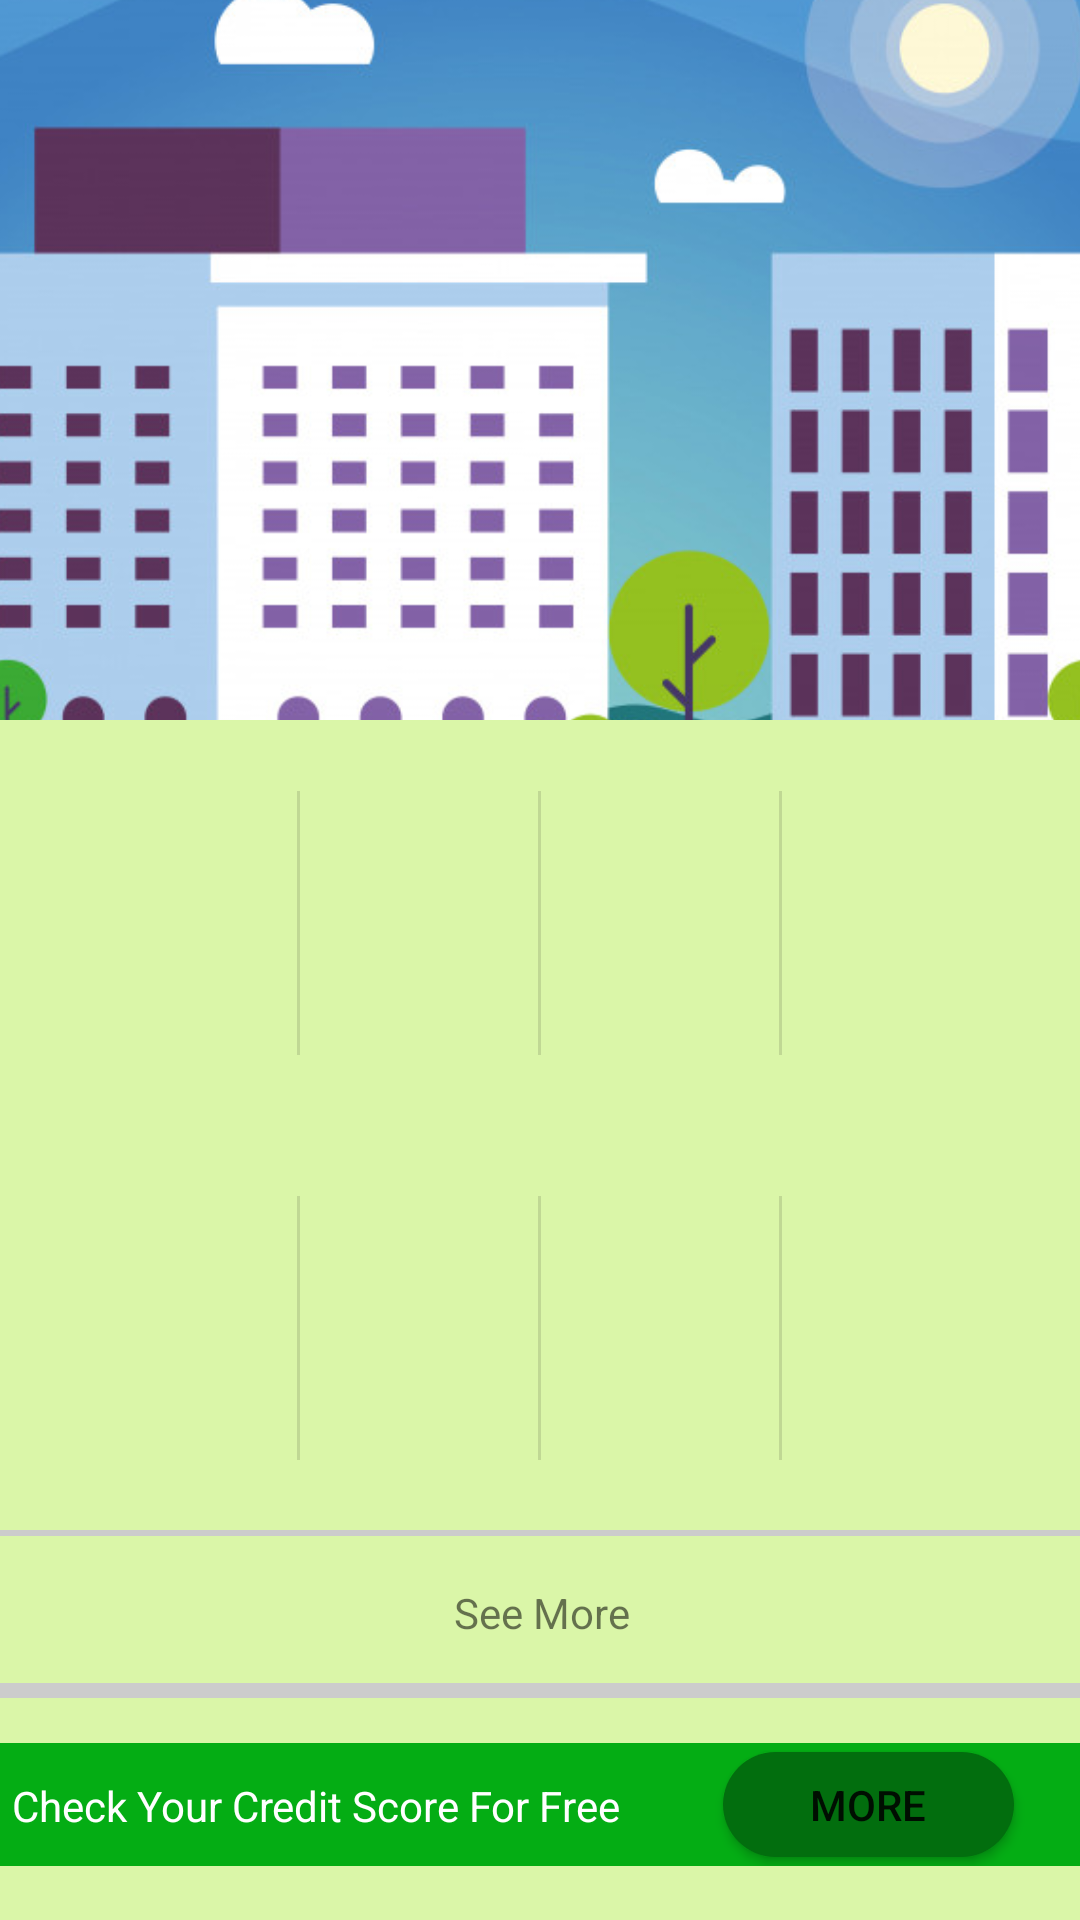

Write the Android layout XML for this screen, with the resource values it uses.
<!-- AndroidManifest.xml: application theme Theme.RoadLover -->
<!-- res/layout/fragment_home.xml -->
<?xml version="1.0" encoding="utf-8"?>
<androidx.constraintlayout.widget.ConstraintLayout xmlns:android="http://schemas.android.com/apk/res/android"
    xmlns:app="http://schemas.android.com/apk/res-auto"
    xmlns:tools="http://schemas.android.com/tools"
    android:layout_width="match_parent"
    android:layout_height="match_parent"
    android:background="@color/background"
    tools:context=".fragment.HomeFragment">

    <androidx.constraintlayout.widget.ConstraintLayout
        android:id="@+id/constraintLayout4"
        android:layout_width="412dp"
        android:layout_height="315dp"
        android:layout_marginBottom="16dp"
        app:layout_constraintBottom_toTopOf="@+id/constraintLayout"
        app:layout_constraintEnd_toEndOf="parent"
        app:layout_constraintStart_toStartOf="parent"
        app:layout_constraintTop_toTopOf="parent">

        <ImageView
            android:id="@+id/imageView5"
            android:layout_width="match_parent"
            android:layout_height="315dp"
            android:src="@drawable/finance"
            app:layout_constraintBottom_toBottomOf="parent"
            app:layout_constraintEnd_toEndOf="parent"
            app:layout_constraintHorizontal_bias="0.0"
            app:layout_constraintStart_toStartOf="parent"
            app:layout_constraintTop_toTopOf="parent"
            app:layout_constraintVertical_bias="1.0"
            tools:srcCompat="@tools:sample/backgrounds/scenic" />
    </androidx.constraintlayout.widget.ConstraintLayout>

    <androidx.constraintlayout.widget.ConstraintLayout
        android:id="@+id/constraintLayout"
        android:layout_width="match_parent"
        android:layout_height="270dp"
        android:layout_marginBottom="2dp"
        android:background="@color/iconbackground"
        app:layout_constraintBottom_toTopOf="@+id/constraintLayout2"
        app:layout_constraintEnd_toEndOf="parent"
        app:layout_constraintHorizontal_bias="0.0"
        app:layout_constraintStart_toStartOf="parent">

        <LinearLayout
            android:id="@+id/linearLayout"
            android:layout_width="match_parent"
            android:layout_height="120dp"
            android:layout_marginStart="20dp"
            android:layout_marginLeft="40dp"
            android:layout_marginTop="20dp"
            android:layout_marginEnd="20dp"
            android:layout_marginRight="40dp"
            android:divider="?android:listDivider"
            android:dividerPadding="16dp"
            android:orientation="horizontal"

            android:showDividers="middle"

            app:layout_constraintBottom_toTopOf="@+id/linearLayout3"
            app:layout_constraintEnd_toEndOf="parent"
            app:layout_constraintStart_toStartOf="parent"
            app:layout_constraintTop_toTopOf="parent">

            <ImageView
                android:id="@+id/imageView1"
                android:layout_width="wrap_content"
                android:layout_height="wrap_content"
                android:layout_weight="1"
                android:src="@drawable/go"
                tools:srcCompat="@tools:sample/avatars[0]"

                />

            <ImageView
                android:id="@+id/imageView2"
                android:layout_width="wrap_content"
                android:layout_height="wrap_content"
                android:layout_weight="1"
                android:src="@drawable/go"
                tools:srcCompat="@tools:sample/avatars[1]"


                />

            <ImageView
                android:id="@+id/imageView3"
                android:layout_width="wrap_content"
                android:layout_height="wrap_content"
                android:layout_weight="1"
                android:src="@drawable/go"
                tools:srcCompat="@tools:sample/avatars[2]" />

            <ImageView
                android:id="@+id/imageView4"
                android:layout_width="wrap_content"
                android:layout_height="wrap_content"
                android:layout_weight="1"
                android:src="@drawable/go"
                tools:srcCompat="@tools:sample/avatars[3]" />
        </LinearLayout>

        <LinearLayout
            android:id="@+id/linearLayout3"
            android:layout_width="match_parent"
            android:layout_height="120dp"
            android:layout_marginStart="20dp"
            android:layout_marginLeft="40dp"
            android:layout_marginTop="15dp"
            android:layout_marginEnd="20dp"
            android:layout_marginRight="40dp"
            android:layout_marginBottom="20dp"
            android:divider="?android:listDivider"
            android:dividerPadding="16dp"
            android:orientation="horizontal"
            android:showDividers="middle"
            app:layout_constraintBottom_toBottomOf="parent"
            app:layout_constraintEnd_toEndOf="parent"
            app:layout_constraintStart_toStartOf="parent"
            app:layout_constraintTop_toBottomOf="@+id/linearLayout">

            <ImageView
                android:id="@+id/imageView9"
                android:layout_width="wrap_content"
                android:layout_height="wrap_content"
                android:layout_weight="1"
                android:src="@drawable/go"
                tools:srcCompat="@tools:sample/avatars"

                />

            <ImageView
                android:id="@+id/imageView6"
                android:layout_width="wrap_content"
                android:layout_height="wrap_content"
                android:layout_weight="1"
                android:src="@drawable/go"
                tools:srcCompat="@tools:sample/avatars"

                />

            <ImageView
                android:id="@+id/imageView7"
                android:layout_width="wrap_content"
                android:layout_height="wrap_content"
                android:layout_weight="1"
                android:src="@drawable/go"
                tools:srcCompat="@tools:sample/avatars" />

            <ImageView
                android:id="@+id/imageView8"
                android:layout_width="wrap_content"
                android:layout_height="wrap_content"
                android:layout_weight="1"
                android:src="@drawable/go"
                tools:srcCompat="@tools:sample/avatars" />

        </LinearLayout>

    </androidx.constraintlayout.widget.ConstraintLayout>

    <androidx.constraintlayout.widget.ConstraintLayout
        android:id="@+id/constraintLayout2"
        android:layout_width="408dp"
        android:layout_height="49dp"
        android:layout_marginBottom="5dp"
        android:background="@color/iconbackground"
        app:layout_constraintBottom_toTopOf="@+id/constraintLayout3"
        app:layout_constraintEnd_toEndOf="parent"
        app:layout_constraintStart_toStartOf="parent">

        <TextView
            android:id="@+id/textView"
            android:layout_width="match_parent"
            android:layout_height="wrap_content"
            android:layout_marginTop="15dp"
            android:gravity="center_horizontal"
            android:text="See More"
            app:layout_constraintBottom_toBottomOf="parent"
            app:layout_constraintEnd_toEndOf="parent"
            app:layout_constraintHorizontal_bias="0.0"
            app:layout_constraintStart_toStartOf="parent"
            app:layout_constraintTop_toTopOf="parent"
            app:layout_constraintVertical_bias="0.062" />
    </androidx.constraintlayout.widget.ConstraintLayout>

    <androidx.constraintlayout.widget.ConstraintLayout
        android:id="@+id/constraintLayout3"
        android:layout_width="413dp"
        android:layout_height="74dp"
        android:background="@color/iconbackground"
        app:layout_constraintBottom_toBottomOf="parent"
        app:layout_constraintEnd_toEndOf="parent"
        app:layout_constraintHorizontal_bias="0.5"
        app:layout_constraintStart_toStartOf="parent">

        <androidx.constraintlayout.widget.ConstraintLayout
            android:layout_width="match_parent"
            android:layout_height="match_parent"
            android:layout_marginTop="15dp"
            android:layout_marginBottom="18dp"
            android:background="@color/morebackground"
            app:layout_constraintBottom_toBottomOf="parent"
            app:layout_constraintEnd_toEndOf="parent"
            app:layout_constraintHorizontal_bias="0.5"
            app:layout_constraintStart_toStartOf="parent"
            app:layout_constraintTop_toTopOf="parent">

            <TextView
                android:id="@+id/textView2"
                android:layout_width="218dp"
                android:layout_height="42dp"
                android:layout_marginStart="30dp"
                android:layout_marginLeft="30dp"
                android:layout_marginTop="10dp"
                android:layout_marginBottom="10dp"
                android:gravity="left|center_vertical"
                android:text="Check Your Credit Score For Free"
                android:textColor="@color/white"
                app:layout_constraintBottom_toBottomOf="parent"
                app:layout_constraintStart_toStartOf="parent"
                app:layout_constraintTop_toTopOf="parent" />

            <Button
                android:id="@+id/morebutton"
                android:layout_width="97dp"
                android:layout_height="35dp"
                android:layout_marginTop="20dp"
                android:layout_marginEnd="30dp"
                android:layout_marginRight="30dp"
                android:layout_marginBottom="20dp"
                android:background="@drawable/rounded_corners"
                android:gravity="center_horizontal|center_vertical"
                android:text="More"
                android:textAlignment="center"
                app:backgroundTint="#026E0E"
                app:backgroundTintMode="@null"
                app:layout_constraintBottom_toBottomOf="parent"
                app:layout_constraintEnd_toEndOf="parent"
                app:layout_constraintHorizontal_bias="0.5"
                app:layout_constraintStart_toEndOf="@+id/textView2"
                app:layout_constraintTop_toTopOf="parent" />


        </androidx.constraintlayout.widget.ConstraintLayout>


    </androidx.constraintlayout.widget.ConstraintLayout>

</androidx.constraintlayout.widget.ConstraintLayout>
<!-- resources referenced by this layout -->
<resources>
  <color name="background">#cccccc</color>
  <color name="iconbackground">#daf6a8</color>
  <color name="morebackground">#04ad14</color>
  <color name="white">#FFFFFFFF</color>
  <!-- drawable finance: jpg bitmap (drawable, 60767 bytes) -->
  <!-- drawable rounded_corners (drawable) -->
  <?xml version="1.0" encoding="utf-8"?>
  <shape xmlns:android="http://schemas.android.com/apk/res/android">
      <corners android:radius="20dp" />
      <solid android:color="#026E0E" />
  </shape>
  <style name="Theme.RoadLover" parent="Theme.MaterialComponents.DayNight.NoActionBar">
          <item name="windowActionBar">false</item>
          <item name="windowNoTitle">true</item>
          
          <item name="colorPrimary">@color/purple_500</item>
          <item name="colorPrimaryVariant">@color/purple_700</item>
          <item name="colorOnPrimary">@color/white</item>
          
          <item name="colorSecondary">@color/morebuttonbackground</item>
          <item name="colorSecondaryVariant">@color/teal_700</item>
          <item name="colorOnSecondary">@color/black</item>
          
          <item name="android:statusBarColor" tools:targetApi="l">?attr/colorPrimaryVariant</item>
          
      </style>
  <color name="purple_500">#FF6200EE</color>
  <color name="purple_700">#FF3700B3</color>
  <color name="morebuttonbackground">#026E0E</color>
  <color name="teal_700">#104A4A</color>
  <color name="black">#FF000000</color>
</resources>
